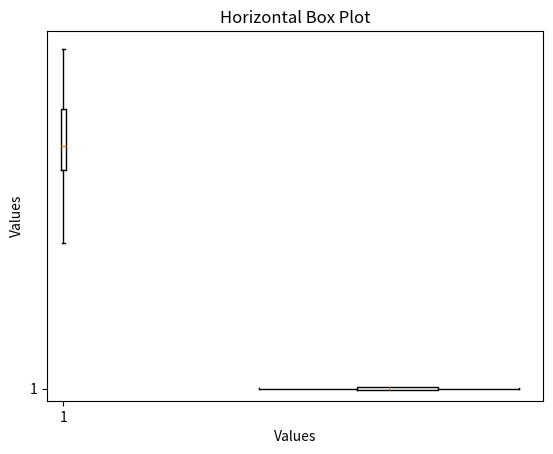

The script that saved this image:




def median(data):
    """
    Calculate the median of a list of numbers.

    Parameters:
    data (list): A list of numerical values.

    Returns:
    float: The median value.
    """
    sorted_data = sorted(data)
    n = len(sorted_data)
    mid = n // 2

    if n % 2 == 0:
        return (sorted_data[mid - 1] + sorted_data[mid]) / 2
    else:
        return sorted_data[mid]

def q1(data):
    """
    Calculate the first quartile (Q1) of a list of numbers.

    Parameters:
    data (list): A list of numerical values.

    Returns:
    float: The first quartile value.
    """
    sorted_data = sorted(data)
    n = len(sorted_data)
    mid = n // 2

    if n % 2 == 0:
        lower_half = sorted_data[:mid]
    else:
        lower_half = sorted_data[:mid]  # Exclude median for odd-length lists

    return median(lower_half)

def q3(data):
    """
    Calculate the third quartile (Q3) of a list of numbers.

    Parameters:
    data (list): A list of numerical values.

    Returns:
    float: The third quartile value.
    """
    sorted_data = sorted(data)
    n = len(sorted_data)
    mid = n // 2

    if n % 2 == 0:
        upper_half = sorted_data[mid:]
    else:
        upper_half = sorted_data[mid + 1:]  # Exclude median for odd-length lists

    return median(upper_half)

def box_plot_stats(data):
    """
    Calculate the five-number summary for a list of numbers.

    Parameters:
    data (list): A list of numerical values.

    Returns:
    dict: A dictionary containing min, Q1, median, Q3, and max.
    """
    if not data:
        raise ValueError("Data list is empty")

    sorted_data = sorted(data)
    return {
        'min': sorted_data[0],
        'Q1': q1(sorted_data),
        'median': median(sorted_data),
        'Q3': q3(sorted_data),
        'max': sorted_data[-1]
    }

def draw_box_plot(data):
    """
    Draw a box plot for a list of numbers using matplotlib.

    Parameters:
    data (list): A list of numerical values.
    """
    import matplotlib.pyplot as plt

    plt.boxplot(data)
    plt.title("Box Plot")
    plt.ylabel("Values")
    plt.show()      

def draw_box_plot_horizontal(data):
    """
    Draw a horizontal box plot for a list of numbers using matplotlib.

    Parameters:
    data (list): A list of numerical values.
    """
    import matplotlib.pyplot as plt

    plt.boxplot(data, vert=False)
    plt.title("Horizontal Box Plot")
    plt.xlabel("Values")
    plt.show()
    
def main():
    a = [13, 12,9,11,14,12,10,15,11,10,7]
    print("Box plot statistics for dataset a:")
    for key, value in box_plot_stats(a).items():
       print(f"  {key}: {value}")

    draw_box_plot(a)
    draw_box_plot_horizontal(a)

#### End of Main ####


if __name__ == "__main__":
    main()
